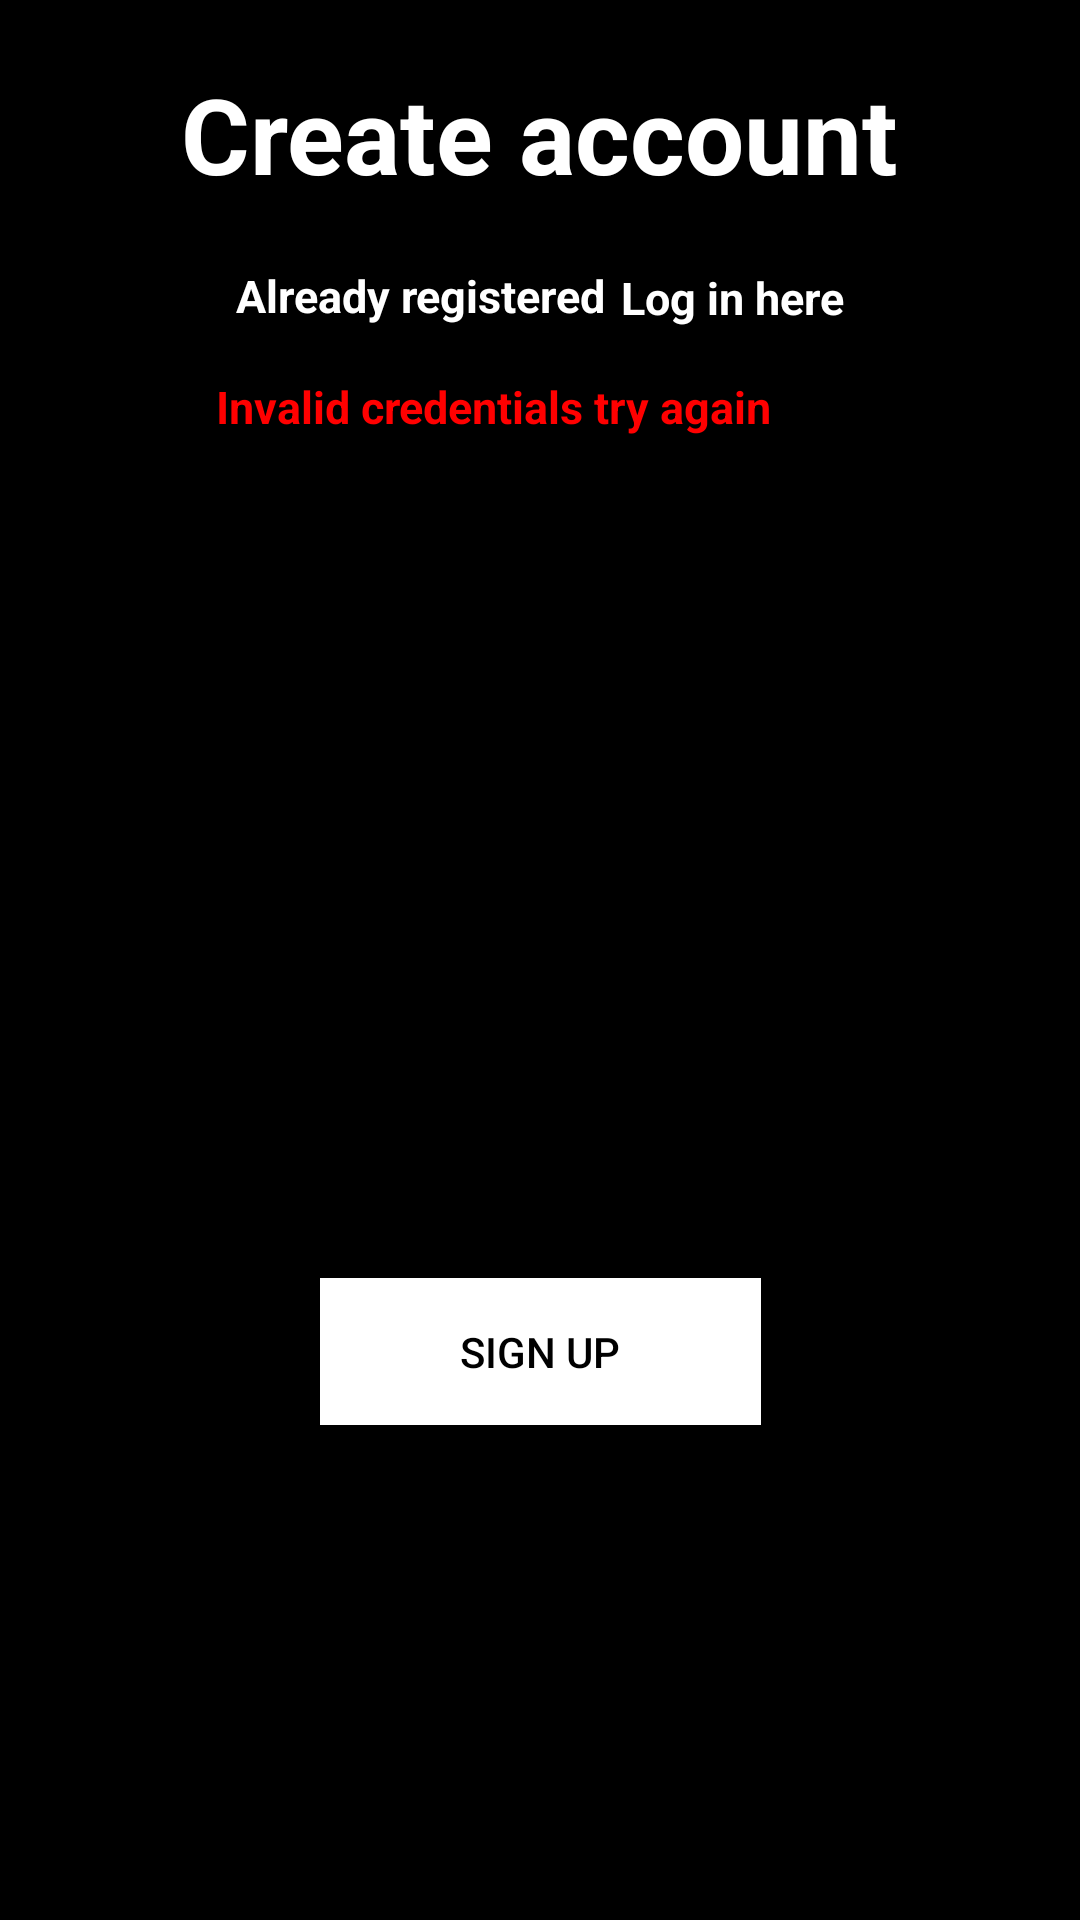

Reconstruct the res/layout file that produces this screen, plus the resources it refers to.
<!-- AndroidManifest.xml: application theme Theme.TLE_App -->
<!-- res/layout/activity_main.xml -->
<?xml version="1.0" encoding="utf-8"?>
<androidx.constraintlayout.widget.ConstraintLayout xmlns:android="http://schemas.android.com/apk/res/android"
    xmlns:app="http://schemas.android.com/apk/res-auto"
    xmlns:tools="http://schemas.android.com/tools"
    android:layout_width="match_parent"
    android:layout_height="match_parent"
    android:background="@color/black"
    app:backgroundTint="@color/black"
    tools:context=".MainActivity">

    <TextView
        android:id="@+id/textView"
        android:layout_width="270dp"
        android:layout_height="78dp"
        android:background="@color/black"
        android:gravity="center"
        android:textAlignment="center"
        android:text="@string/create_account"
        android:textColor="@color/white"
        android:textSize="35sp"
        android:textStyle="bold"
        android:visibility="visible"
        app:layout_constraintBottom_toBottomOf="parent"
        app:layout_constraintEnd_toEndOf="parent"
        app:layout_constraintHorizontal_bias="0.496"
        app:layout_constraintStart_toStartOf="parent"
        app:layout_constraintTop_toTopOf="parent"
        app:layout_constraintVertical_bias="0.01" />

    <TextView
        android:id="@+id/textView2"
        android:layout_width="157dp"
        android:layout_height="30dp"
        android:background="@color/black"
        android:gravity="center"
        android:textAlignment="center"
        android:text="@string/alreadyUser"
        android:textColor="@color/white"
        android:textSize="15sp"
        android:textStyle="bold"
        android:visibility="visible"
        app:layout_constraintBottom_toBottomOf="parent"
        app:layout_constraintEnd_toEndOf="parent"
        app:layout_constraintHorizontal_bias="0.322"
        app:layout_constraintStart_toStartOf="parent"
        app:layout_constraintTop_toBottomOf="@+id/textView"
        app:layout_constraintVertical_bias="0.0" />

    <TextView
        android:id="@+id/textView5"
        android:layout_width="241dp"
        android:layout_height="29dp"
        android:background="@color/black"
        android:gravity="center"
        android:text="@string/invalid_credentials"
        android:textAlignment="center"
        android:textColor="#FF0000"
        android:textSize="15sp"
        android:textStyle="bold"
        app:layout_constraintBottom_toBottomOf="parent"
        app:layout_constraintEnd_toEndOf="parent"
        app:layout_constraintHorizontal_bias="0.37"
        app:layout_constraintStart_toStartOf="parent"
        app:layout_constraintTop_toBottomOf="@+id/textView"
        app:layout_constraintVertical_bias="0.071" />

    <TextView
        android:id="@+id/textView3"
        android:layout_width="85dp"
        android:layout_height="30dp"
        android:background="@color/black"
        android:clickable="true"
        android:gravity="center"
        android:text="@string/login_here"
        android:textColor="@color/white"
        android:textSize="15sp"
        android:textStyle="bold"
        android:visibility="visible"
        app:layout_constraintBottom_toBottomOf="parent"
        app:layout_constraintEnd_toEndOf="parent"
        app:layout_constraintHorizontal_bias="0.733"
        app:layout_constraintStart_toStartOf="parent"
        app:layout_constraintTop_toBottomOf="@+id/textView"
        app:layout_constraintVertical_bias="0.001"
        tools:ignore="TouchTargetSizeCheck"
        android:focusable="true" />

    <com.google.android.material.textfield.TextInputLayout
        android:id="@+id/textInputLayout"
        style="@style/Widget.MaterialComponents.TextInputLayout.OutlinedBox"
        android:layout_width="299dp"
        android:layout_height="64dp"
        android:background="@color/black"
        app:layout_constraintBottom_toBottomOf="parent"
        app:layout_constraintEnd_toEndOf="parent"
        app:layout_constraintHorizontal_bias="0.428"
        app:layout_constraintStart_toStartOf="parent"
        app:layout_constraintTop_toTopOf="parent"
        app:layout_constraintVertical_bias="0.268">

        <EditText
            android:id="@+id/editTextTextPersonName"
            android:layout_width="match_parent"
            android:layout_height="56dp"
            android:autofillHints=""
            android:ems="10"
            android:focusableInTouchMode="true"
            android:fontFamily="sans-serif"
            android:hint="NAME*"
            android:inputType="textPersonName"
            android:textColor="#FFFFFF"
            android:textColorHint="@color/white"
            app:layout_constraintBottom_toBottomOf="parent"
            app:layout_constraintEnd_toEndOf="parent"
            app:layout_constraintHorizontal_bias="0.445"
            app:layout_constraintStart_toStartOf="parent"
            app:layout_constraintTop_toBottomOf="@+id/textView4"
            app:layout_constraintVertical_bias="0.0"
            tools:ignore="SpeakableTextPresentCheck,TouchTargetSizeCheck" />
    </com.google.android.material.textfield.TextInputLayout>


    <com.google.android.material.textfield.TextInputLayout
        android:id="@+id/textInputLayout1"
        style="@style/Widget.MaterialComponents.TextInputLayout.OutlinedBox"
        android:layout_width="299dp"
        android:layout_height="64dp"
        android:background="@color/black"
        app:layout_constraintBottom_toBottomOf="parent"
        app:layout_constraintEnd_toEndOf="parent"
        app:layout_constraintHorizontal_bias="0.428"
        app:layout_constraintStart_toStartOf="parent"
        app:layout_constraintTop_toTopOf="parent"
        app:layout_constraintVertical_bias="0.409">

        <EditText
            android:id="@+id/editTextTextNumber"
            android:layout_width="match_parent"
            android:layout_height="56dp"
            android:autofillHints=""
            android:ems="10"
            android:focusableInTouchMode="true"
            android:fontFamily="sans-serif"
            android:hint="PHONE NUMBER*"
            android:inputType="number"
            android:textColor="#FFFFFF"
            android:textColorHint="@color/white"
            app:layout_constraintBottom_toBottomOf="parent"
            app:layout_constraintEnd_toEndOf="parent"
            app:layout_constraintHorizontal_bias="0.445"
            app:layout_constraintStart_toStartOf="parent"
            app:layout_constraintTop_toBottomOf="@+id/textView4"
            app:layout_constraintVertical_bias="0.0"
            tools:ignore="SpeakableTextPresentCheck,TouchTargetSizeCheck" />
    </com.google.android.material.textfield.TextInputLayout>

    <com.google.android.material.textfield.TextInputLayout
        android:id="@+id/textInputLayout2"
        style="@style/Widget.MaterialComponents.TextInputLayout.OutlinedBox"
        android:layout_width="299dp"
        android:layout_height="64dp"
        android:background="@color/black"
        app:layout_constraintBottom_toBottomOf="parent"
        app:layout_constraintEnd_toEndOf="parent"
        app:layout_constraintHorizontal_bias="0.428"
        app:layout_constraintStart_toStartOf="parent"
        app:layout_constraintTop_toTopOf="parent"
        app:layout_constraintVertical_bias="0.55">

        <EditText
            android:id="@+id/editTextTextPassword"
            android:layout_width="match_parent"
            android:layout_height="56dp"
            android:autofillHints=""
            android:ems="10"
            android:focusableInTouchMode="true"
            android:fontFamily="sans-serif"
            android:hint="PASSWORD*"
            android:includeFontPadding="false"
            android:inputType="textPassword"
            android:textColor="#FFFFFF"
            android:textColorHint="@color/white"
            app:layout_constraintBottom_toBottomOf="parent"
            app:layout_constraintEnd_toEndOf="parent"
            app:layout_constraintHorizontal_bias="0.445"
            app:layout_constraintStart_toStartOf="parent"
            app:layout_constraintTop_toBottomOf="@+id/textView4"
            app:layout_constraintVertical_bias="0.0"
            tools:ignore="SpeakableTextPresentCheck,TouchTargetSizeCheck" />

    </com.google.android.material.textfield.TextInputLayout>

    <Button
        android:id="@+id/button"
        android:layout_width="147dp"
        android:layout_height="49dp"
        android:background="@color/white"
        android:text="@string/sign_up"
        android:textColor="@color/black"
        app:backgroundTint="@color/white"
        app:layout_constraintBottom_toBottomOf="parent"
        app:layout_constraintEnd_toEndOf="parent"
        app:layout_constraintStart_toStartOf="parent"
        app:layout_constraintTop_toBottomOf="@+id/textInputLayout2"
        app:layout_constraintVertical_bias="0.215" />

</androidx.constraintlayout.widget.ConstraintLayout>
<!-- resources referenced by this layout -->
<resources>
  <string name="alreadyUser">Already registered?</string>
  <string name="create_account">Create account</string>
  <string name="invalid_credentials">Invalid credentials try again</string>
  <string name="login_here">Log in here</string>
  <string name="sign_up">Sign up</string>
  <style name="Theme.TLE_App" parent="Theme.MaterialComponents.DayNight.NoActionBar">
          
          <item name="colorPrimary">@color/white</item>
          <item name="colorPrimaryVariant">@color/white</item>
          <item name="colorOnPrimary">@color/white</item>
          
          <item name="colorSecondary">@color/teal_200</item>
          <item name="colorSecondaryVariant">@color/teal_700</item>
          <item name="colorOnSecondary">@color/black</item>
          
          <item name="android:statusBarColor" tools:targetApi="l">?attr/colorPrimaryVariant</item>
          
      </style>
  <!-- not gathered from this repository: default colours our renderer supplied (Android Studio template values) -->
  <color name="teal_200">#FF03DAC5</color>
  <color name="teal_700">#FF018786</color>
  <color name="black">#FF000000</color>
  <color name="white">#FFFFFFFF</color>
</resources>
